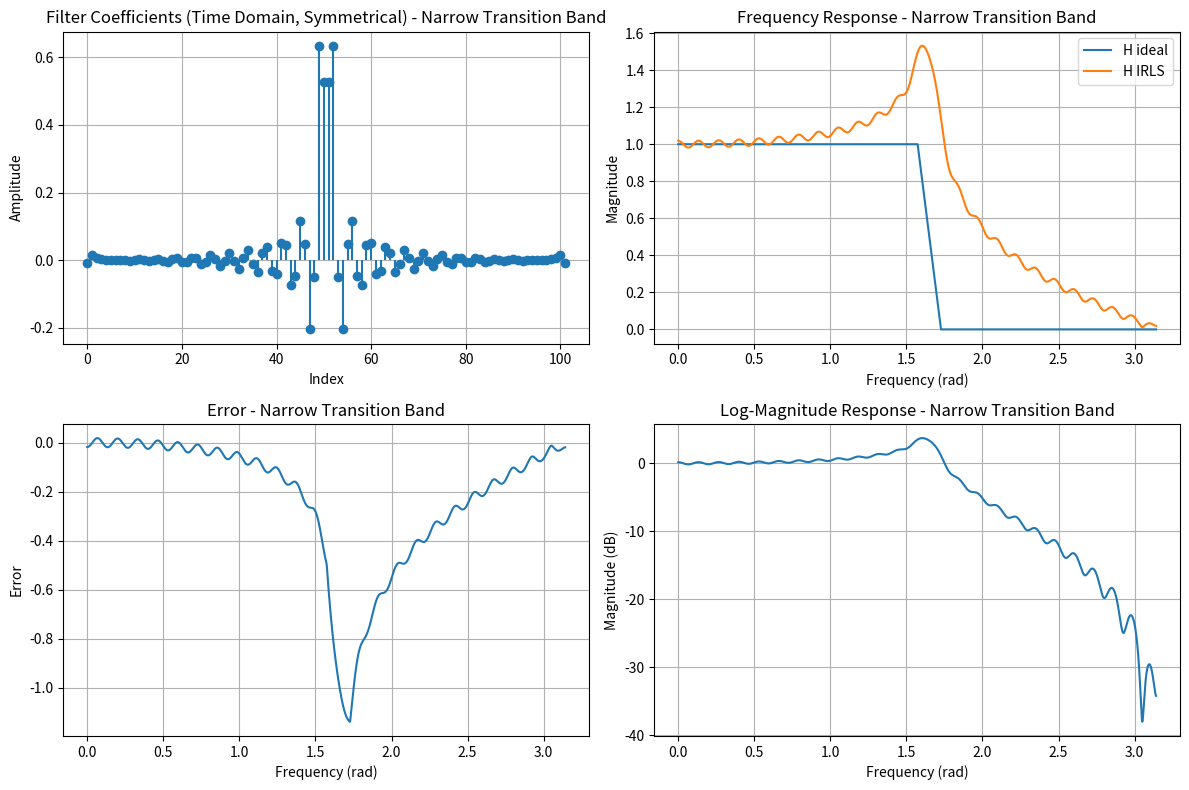
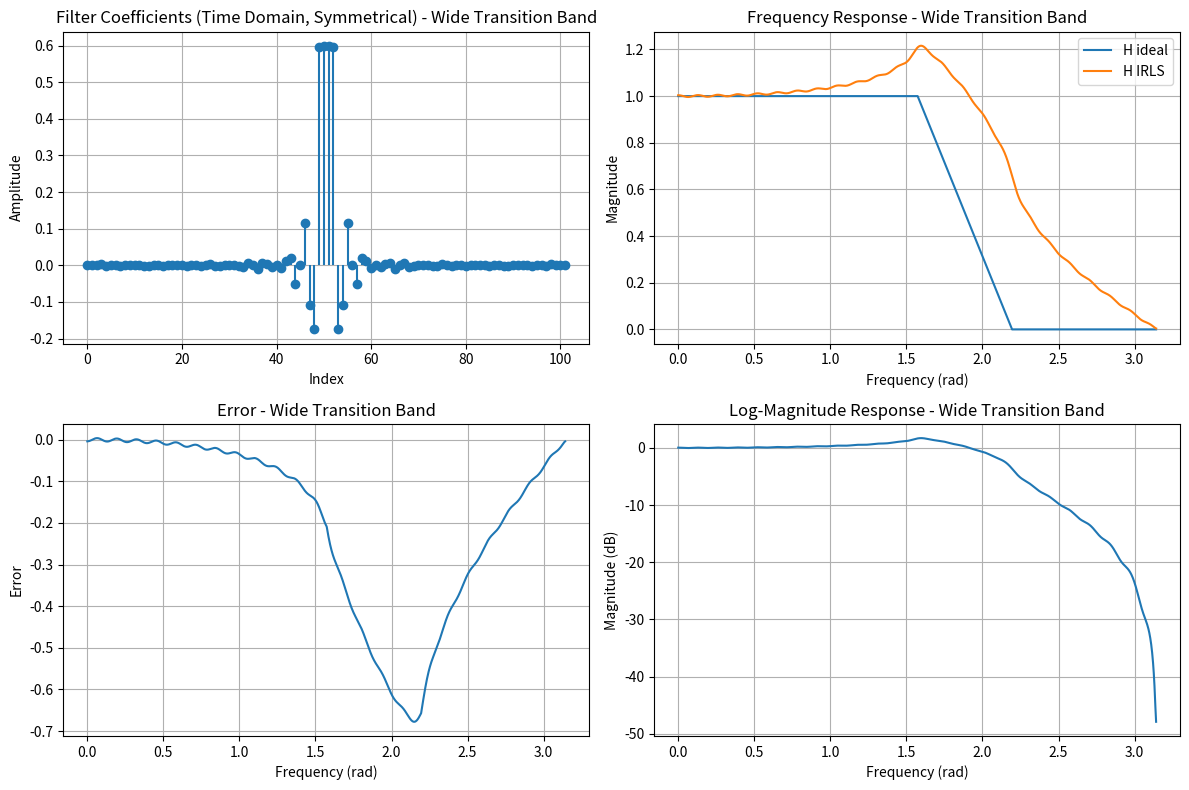

Here is the Python script that generated these plots, in order:
import numpy as np
import matplotlib.pyplot as plt
from scipy.linalg import toeplitz

def irwls(A, x, p, maxiter=200, stopeps=1e-7):
    """
    Computes the minimum solution c to ||x - Ac||_p using
    iteratively reweighted least squares (IRLS) algorithm.

    Parameters:
        A (ndarray): System matrix.
        x (ndarray): Right-hand side of the equation.
        p (float): L_p norm.
        maxiter (int): Maximum number of iterations.
        stopeps (float): Convergence threshold.

    Returns:
        c (ndarray): Solution vector.
    """
    pk = 2  # Starting value of p
    c = np.linalg.lstsq(A, x, rcond=None)[0]  # Initial LS solution
    xhat = A @ c
    gamma = 1.5

    for k in range(maxiter):
        pk = min(p, gamma * pk)  # Update p for this iteration
        e = x - xhat  # Estimation error
        s = np.abs(e) ** ((pk - 2) / 2)  # New weights
        WA = np.diag(s) @ A  # Weighted matrix
        chat = np.linalg.lstsq(WA, s * x, rcond=None)[0]  # Weighted LS solution
        lambda_ = 1 / (pk - 1)
        cnew = lambda_ * chat + (1 - lambda_) * c

        if np.linalg.norm(c - cnew) < stopeps:
            c = cnew
            break

        c = cnew
        xhat = A @ c

    return c

def design_fir_filter(N, wc, p, transition_width):
    M = 512
    omega = np.linspace(0, np.pi, M)

    # Desired frequency response
    Hd = np.zeros(M)
    Hd[omega <= wc] = 1 

    # Transition band
    transition_start = wc
    transition_end = min(np.pi, wc + transition_width)
    transition_indices = (omega >= transition_start) & (omega <= transition_end)
    Hd[transition_indices] = np.linspace(1, 0, np.sum(transition_indices))

    # Construct the system matrix A
    k = np.arange(N)
    A = np.cos(np.outer(omega, k))

    # Solve for filter coefficients using IRLS
    h = irwls(A, Hd, p)

    return h, Hd, omega

def plot_results(h, Hd, omega, wc, transition_width, title_suffix):
    # Time-domain filter coefficients (symmetry applied)
    plt.figure(figsize=(12, 8))
    plt.subplot(2, 2, 1)
    h_symmetric = np.concatenate((h[::-1], h)) 
    plt.stem(h_symmetric, basefmt=" ", markerfmt="o") 
    plt.title(f"Filter Coefficients (Time Domain, Symmetrical) - {title_suffix}")
    plt.xlabel("Index")
    plt.ylabel("Amplitude")
    plt.grid()

    # Desired vs actual frequency response
    fft_size = 4096 
    H = np.fft.fft(h, fft_size)
    H = np.abs(H[:fft_size // 2])  
    omega_fine = np.linspace(0, np.pi, fft_size // 2)
    plt.subplot(2, 2, 2)
    plt.plot(omega, Hd, label="H ideal")
    plt.plot(omega_fine, H, label="H IRLS")
    plt.title(f"Frequency Response - {title_suffix}")
    plt.xlabel("Frequency (rad)")
    plt.ylabel("Magnitude")
    plt.legend()
    plt.grid()

    # Error between ideal and actual response
    plt.subplot(2, 2, 3)
    Hd_interp = np.interp(omega_fine, omega, Hd) 
    plt.plot(omega_fine, Hd_interp - H)
    plt.title(f"Error - {title_suffix}")
    plt.xlabel("Frequency (rad)")
    plt.ylabel("Error")
    plt.grid()

    # Log-magnitude response
    plt.subplot(2, 2, 4)
    plt.plot(omega_fine, 20 * np.log10(np.maximum(H, 1e-10)))
    plt.title(f"Log-Magnitude Response - {title_suffix}")
    plt.xlabel("Frequency (rad)")
    plt.ylabel("Magnitude (dB)")
    plt.grid()

    plt.tight_layout()
    plt.show()

# Parameters
N = 51
wc = np.pi / 2
p = 30

transition_width_narrow = 0.05 * np.pi
h_narrow, Hd_narrow, omega = design_fir_filter(N, wc, p, transition_width_narrow)
plot_results(h_narrow, Hd_narrow, omega, wc, transition_width_narrow, "Narrow Transition Band")

transition_width_wide = 0.2 * np.pi
h_wide, Hd_wide, omega = design_fir_filter(N, wc, p, transition_width_wide)
plot_results(h_wide, Hd_wide, omega, wc, transition_width_wide, "Wide Transition Band")